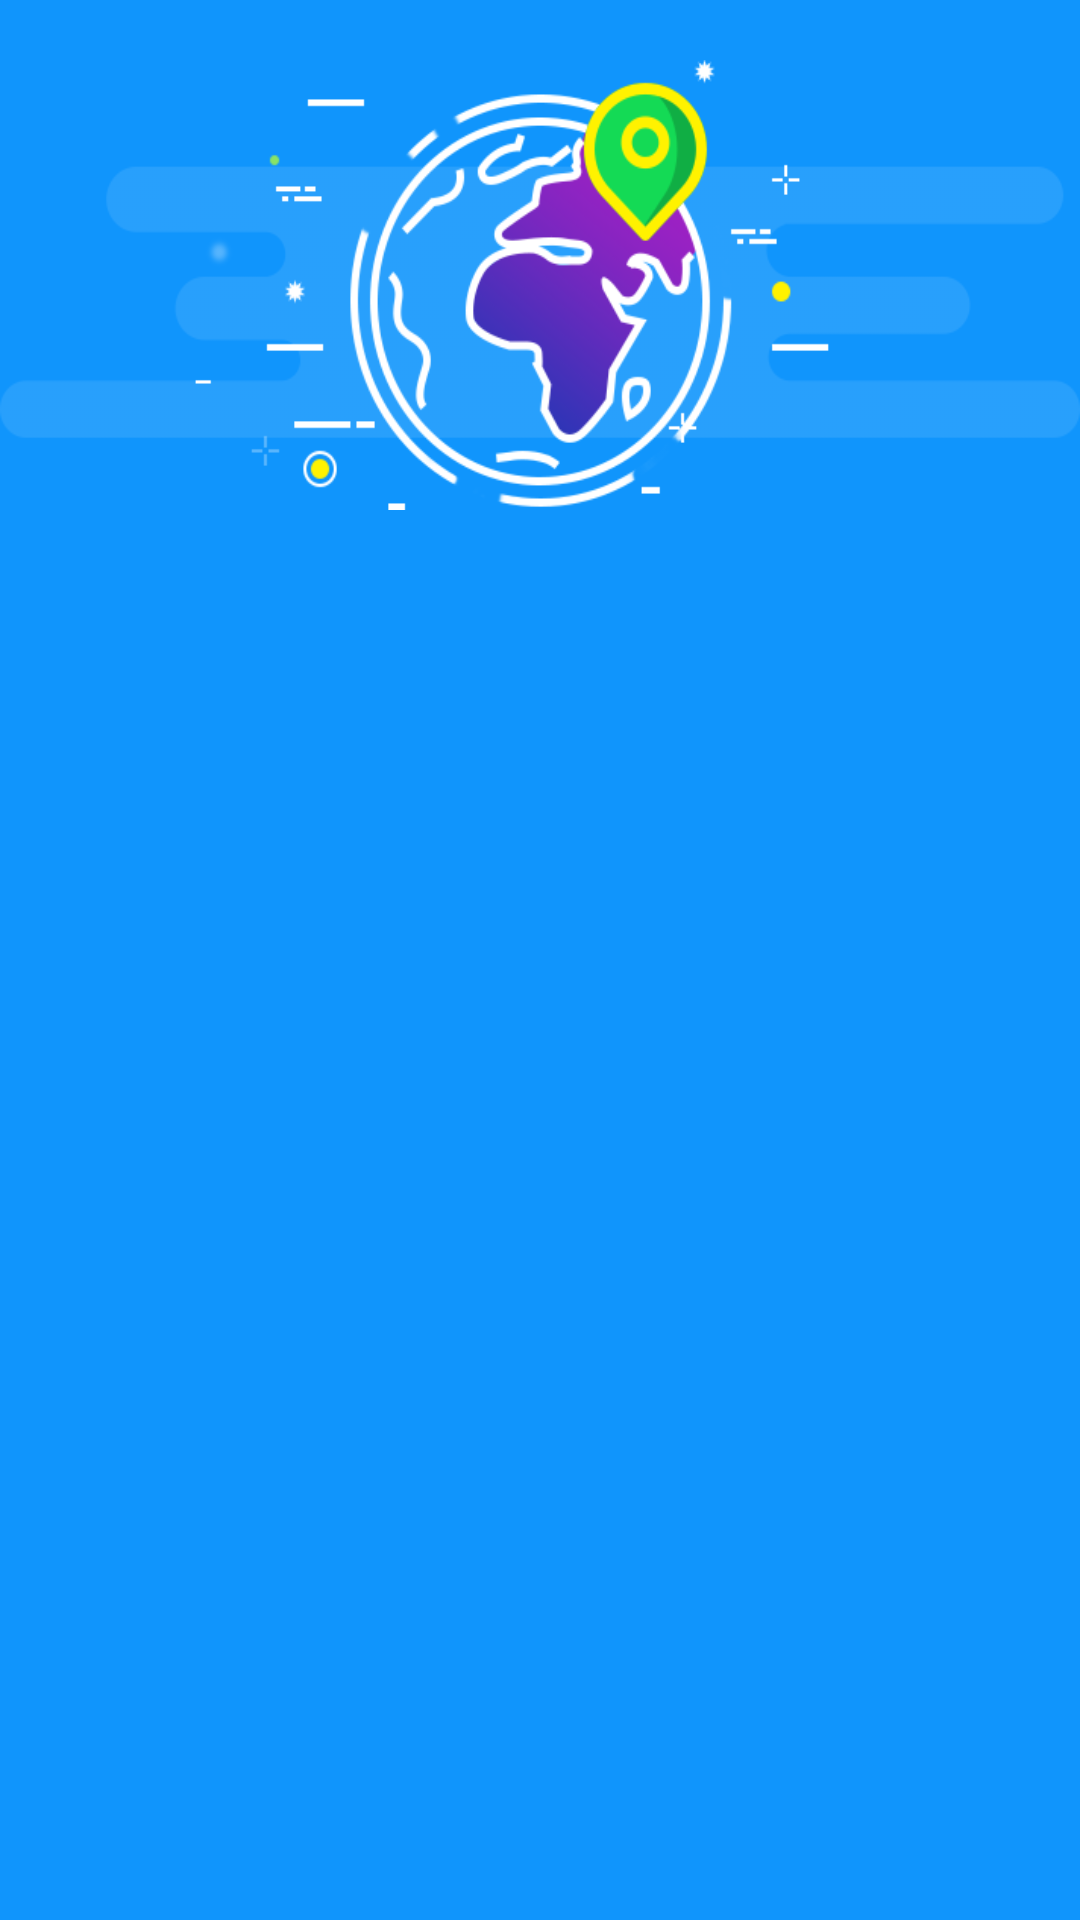

Here is an Android app screen rendered from its layout file. Give the layout XML and the strings, colors and styles it references.
<!-- AndroidManifest.xml: application theme AppTheme -->
<!-- res/layout/choose_regions_screen.xml -->
<?xml version="1.0" encoding="utf-8"?>
<LinearLayout xmlns:android="http://schemas.android.com/apk/res/android"
    android:orientation="vertical"
    android:background="@color/standard_background_color"
    android:layout_width="match_parent"
    android:layout_height="match_parent">

    <ImageView
        android:id="@+id/imageView"
        android:layout_width="match_parent"
        android:layout_height="150dp"
        android:adjustViewBounds="true"
        android:layout_marginBottom="@dimen/standard_preference_screen_margin_bottom"
        android:layout_marginTop="@dimen/standard_preference_screen_margin_top"
        android:background="@drawable/choose_region" />


    <android.support.v7.widget.RecyclerView
        android:clipToPadding="false"
        android:scrollbars="horizontal"
        android:padding="@dimen/standard_global_layout_padding"
        android:id="@+id/choose_region_rcv"
        android:layout_width="match_parent"
        android:layout_height="230dp">
    </android.support.v7.widget.RecyclerView>
    <LinearLayout
        android:layout_marginTop="80dp"
        android:layout_width="match_parent"
        android:layout_height="wrap_content"
        android:layout_alignParentBottom="true"
        android:layout_centerInParent="true"
        android:gravity="center_horizontal">

        <Button
            android:visibility="gone"
            android:id="@+id/pref_continue_button"
            style="@style/ButtonStyle"
            android:layout_width="200dp"
            android:layout_height="wrap_content"
            android:text="@string/preference_continue_button" />
    </LinearLayout>

</LinearLayout>
<!-- resources referenced by this layout -->
<resources>
  <color name="standard_background_color">#1095FC</color>
  <dimen name="standard_global_layout_padding">16dp</dimen>
  <dimen name="standard_preference_screen_margin_bottom">20dp</dimen>
  <dimen name="standard_preference_screen_margin_top">20dp</dimen>
  <!-- drawable choose_region: png bitmap (drawable, 34463 bytes) -->
  <string name="preference_continue_button">Continue</string>
  <style name="ButtonStyle">
          <item name="android:textSize">@dimen/standard_text_size</item>
          <item name="android:background">@drawable/roundedbutton</item>
      </style>
  <style name="AppTheme" parent="Theme.AppCompat.Light.DarkActionBar">
          
          <item name="colorPrimary">@color/colorPrimary</item>
          <item name="colorPrimaryDark">@color/colorPrimaryDark</item>
          <item name="colorAccent">@color/colorAccent</item>
      </style>
  <dimen name="standard_text_size">18sp</dimen>
  <!-- drawable roundedbutton (drawable) -->
  <?xml version="1.0" encoding="utf-8"?>
  <shape xmlns:android="http://schemas.android.com/apk/res/android"
      android:shape="rectangle">
      <solid android:color="#f4b541" />
      <corners
          android:bottomRightRadius="@dimen/corner_radius"
          android:bottomLeftRadius="@dimen/corner_radius"
          android:topRightRadius="@dimen/corner_radius"
          android:topLeftRadius="@dimen/corner_radius"/>
  </shape>
  <color name="colorPrimary">#1095FC</color>
  <color name="colorPrimaryDark">#1095FC</color>
  <color name="colorAccent">#FF4081</color>
  <dimen name="corner_radius">32dp</dimen>
</resources>
